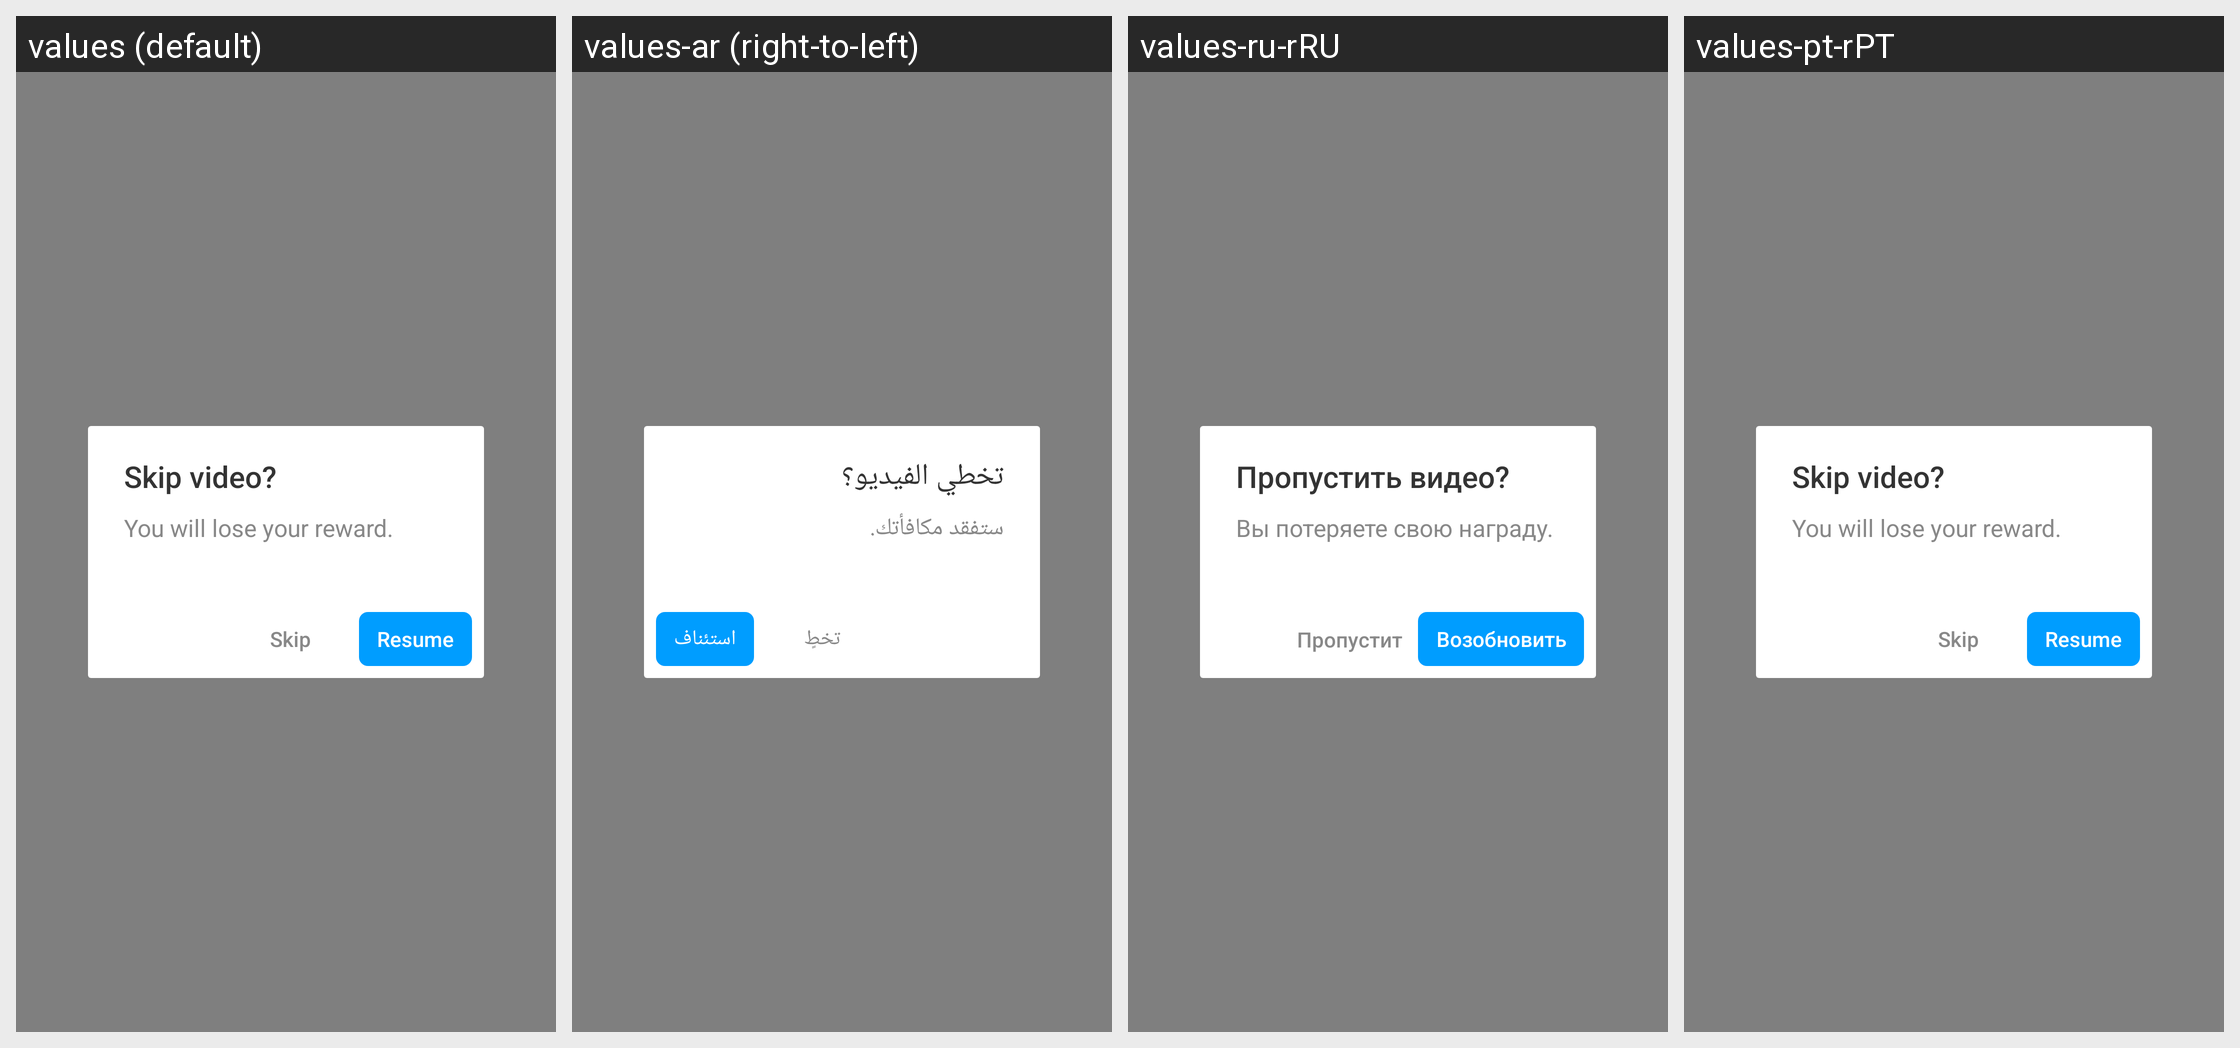

For this localized Android screen grid, give each drawn string resource with its value in every locale shown.
Android screen res/layout/bigo_ad_dialog_reward_retain.xml rendered under 4 locales, left to right: values (default), values-ar (right-to-left), values-ru-rRU, values-pt-rPT. Device: Nexus 5 (rendered at 1080×1920; each locale shown at half size, 540×960, under a caption strip naming it); theme BrowserTheme.
Other locales in the repository, not shown: values-af, values-am, values-ar-rAE, values-ar-rAR, values-as, values-az, values-be, values-bg, values-bn, values-bn-rBD, values-bs, values-ca, values-cs, values-da, values-de, values-de-rDE, values-el, values-en, values-en-rGB, values-en-rIN, values-en-rUS, values-es, values-es-rES, values-es-rMX, values-es-rUS, values-et, values-eu, values-fa, values-fi, values-fr, values-fr-rCA, values-fr-rFR, values-gl, values-gu, values-hi, values-hi-rIN, values-hr, values-hu, values-hy, values-id, values-in, values-in-rID, values-is, values-it, values-it-rIT, values-iw, values-ja, values-ja-rJP, values-ka, values-kk, values-km, values-kn, values-ko, values-ko-rKR, values-ky, values-lo, values-lt, values-lv, values-mk, values-ml, values-ml-rIN, values-mn, values-mr, values-ms, values-my, values-nb, values-ne, values-nl, values-or, values-pa, values-pl, values-pt, values-pt-rBR, values-ro, values-ru, values-si, values-sk, values-sl, values-sq, values-sr, values-sv, values-sw, values-ta, values-ta-rIN, values-te, values-te-rIN, values-th, values-th-rTH, values-tl, values-tr, values-tw, values-uk, values-ur, values-us, values-uz, values-vi, values-vi-rVN, values-zh, values-zh-rCN, values-zh-rHK, values-zh-rTW, values-zu.
Strings drawn on this screen, with the default value and each locale's value (text and hints the layout hard-codes, and strings that could not be matched under every locale, appear in the picture but are not listed):

bigo_ad_skip_video
  values: Skip video?
  values-ar: تخطي الفيديو؟
  values-ru-rRU: Пропустить видео?  [from values-ru]
  values-pt-rPT: Skip video?  [not translated; the default value is used]

bigo_ad_lose_reward
  values: You will lose your reward.
  values-ar: ستفقد مكافأتك.
  values-ru-rRU: Вы потеряете свою награду.  [from values-ru]
  values-pt-rPT: You will lose your reward.  [not translated; the default value is used]

bigo_ad_skip
  values: Skip
  values-ar: تخطٍ
  values-ru-rRU: Пропустить  [from values-ru]
  values-pt-rPT: Skip  [not translated; the default value is used]

bigo_ad_resume
  values: Resume
  values-ar: استئناف
  values-ru-rRU: Возобновить  [from values-ru]
  values-pt-rPT: Resume  [not translated; the default value is used]
